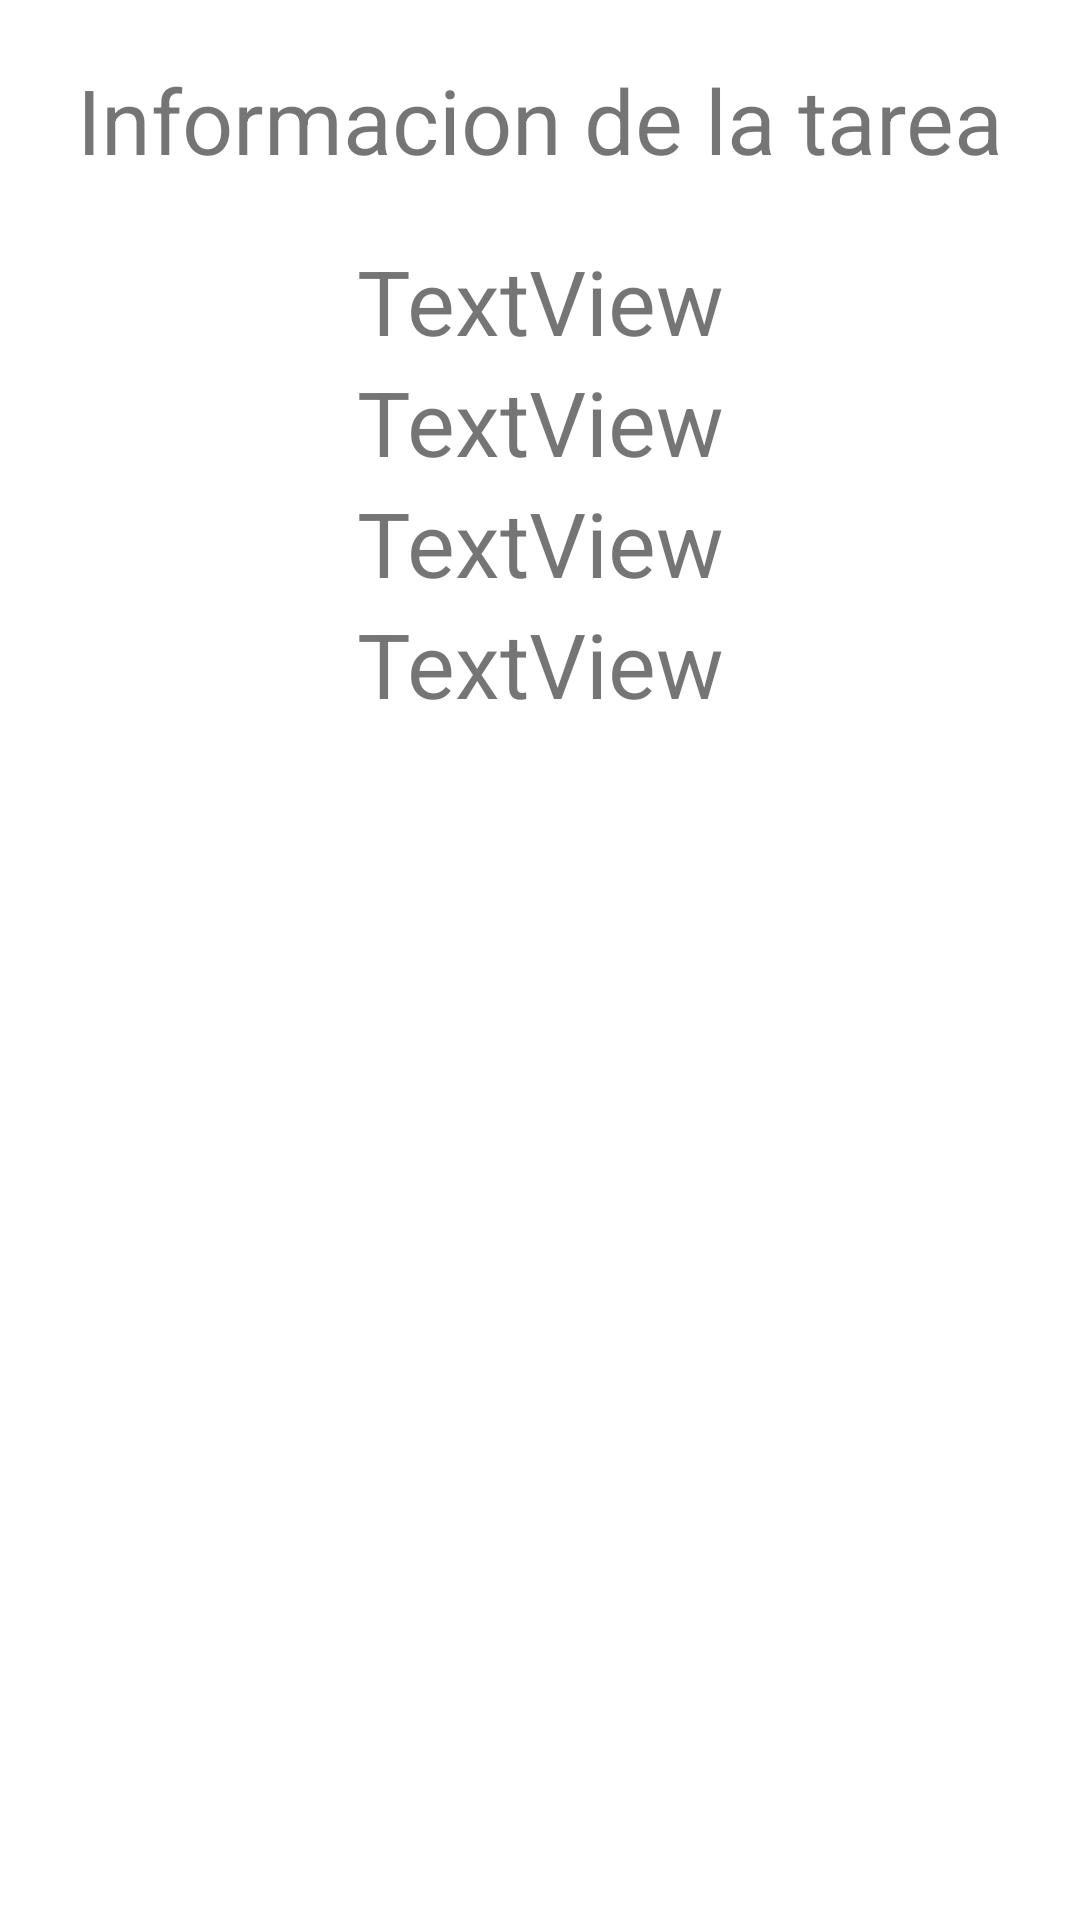

This screen was rendered from an Android layout file. Write that file and the resources it references.
<!-- AndroidManifest.xml: application theme Theme.AgendaVirtual -->
<!-- res/layout/fragment_info.xml -->
<?xml version="1.0" encoding="utf-8"?>
<LinearLayout xmlns:android="http://schemas.android.com/apk/res/android"
    xmlns:tools="http://schemas.android.com/tools"
    android:layout_width="match_parent"
    android:layout_height="match_parent"
    android:orientation="vertical"
    tools:context=".InfoFragment">

    
    <TextView
        android:layout_width="match_parent"
        android:layout_height="80dp"
        android:gravity="center"
        android:text="@string/txt_informacion"
        android:textSize="30sp" />

    <TextView
        android:id="@+id/MostrarNombre"
        android:layout_width="match_parent"
        android:layout_height="wrap_content"
        android:text="TextView"
        android:textSize="30sp"
        android:gravity="center"/>
    <TextView
        android:id="@+id/MostrarFecha"
        android:layout_width="match_parent"
        android:layout_height="wrap_content"
        android:text="TextView"
        android:textSize="30sp"
        android:gravity="center"/>
    <TextView
        android:id="@+id/MostrarHora"
        android:layout_width="match_parent"
        android:layout_height="wrap_content"
        android:text="TextView"
        android:textSize="30sp"
        android:gravity="center"/>
    <TextView
        android:id="@+id/MostrarDescripcion"
        android:layout_width="match_parent"
        android:layout_height="wrap_content"
        android:text="TextView"
        android:textSize="30sp"
        android:gravity="center"/>


</LinearLayout>
<!-- resources referenced by this layout -->
<resources>
  <string name="txt_informacion">Informacion de la tarea</string>
  <style name="Theme.AgendaVirtual" parent="Theme.MaterialComponents.DayNight.DarkActionBar">
          
          <item name="colorPrimary">@color/purple_500</item>
          <item name="colorPrimaryVariant">@color/purple_700</item>
          <item name="colorOnPrimary">@color/white</item>
          
          <item name="colorSecondary">@color/teal_200</item>
          <item name="colorSecondaryVariant">@color/teal_700</item>
          <item name="colorOnSecondary">@color/black</item>
          
          <item name="android:statusBarColor">?attr/colorPrimaryVariant</item>
          
      </style>
  <!-- not gathered from this repository: default colours our renderer supplied (Android Studio template values) -->
  <color name="purple_500">#FF6200EE</color>
  <color name="purple_700">#FF3700B3</color>
  <color name="teal_200">#FF03DAC5</color>
  <color name="teal_700">#FF018786</color>
  <color name="black">#FF000000</color>
  <color name="white">#FFFFFFFF</color>
</resources>
